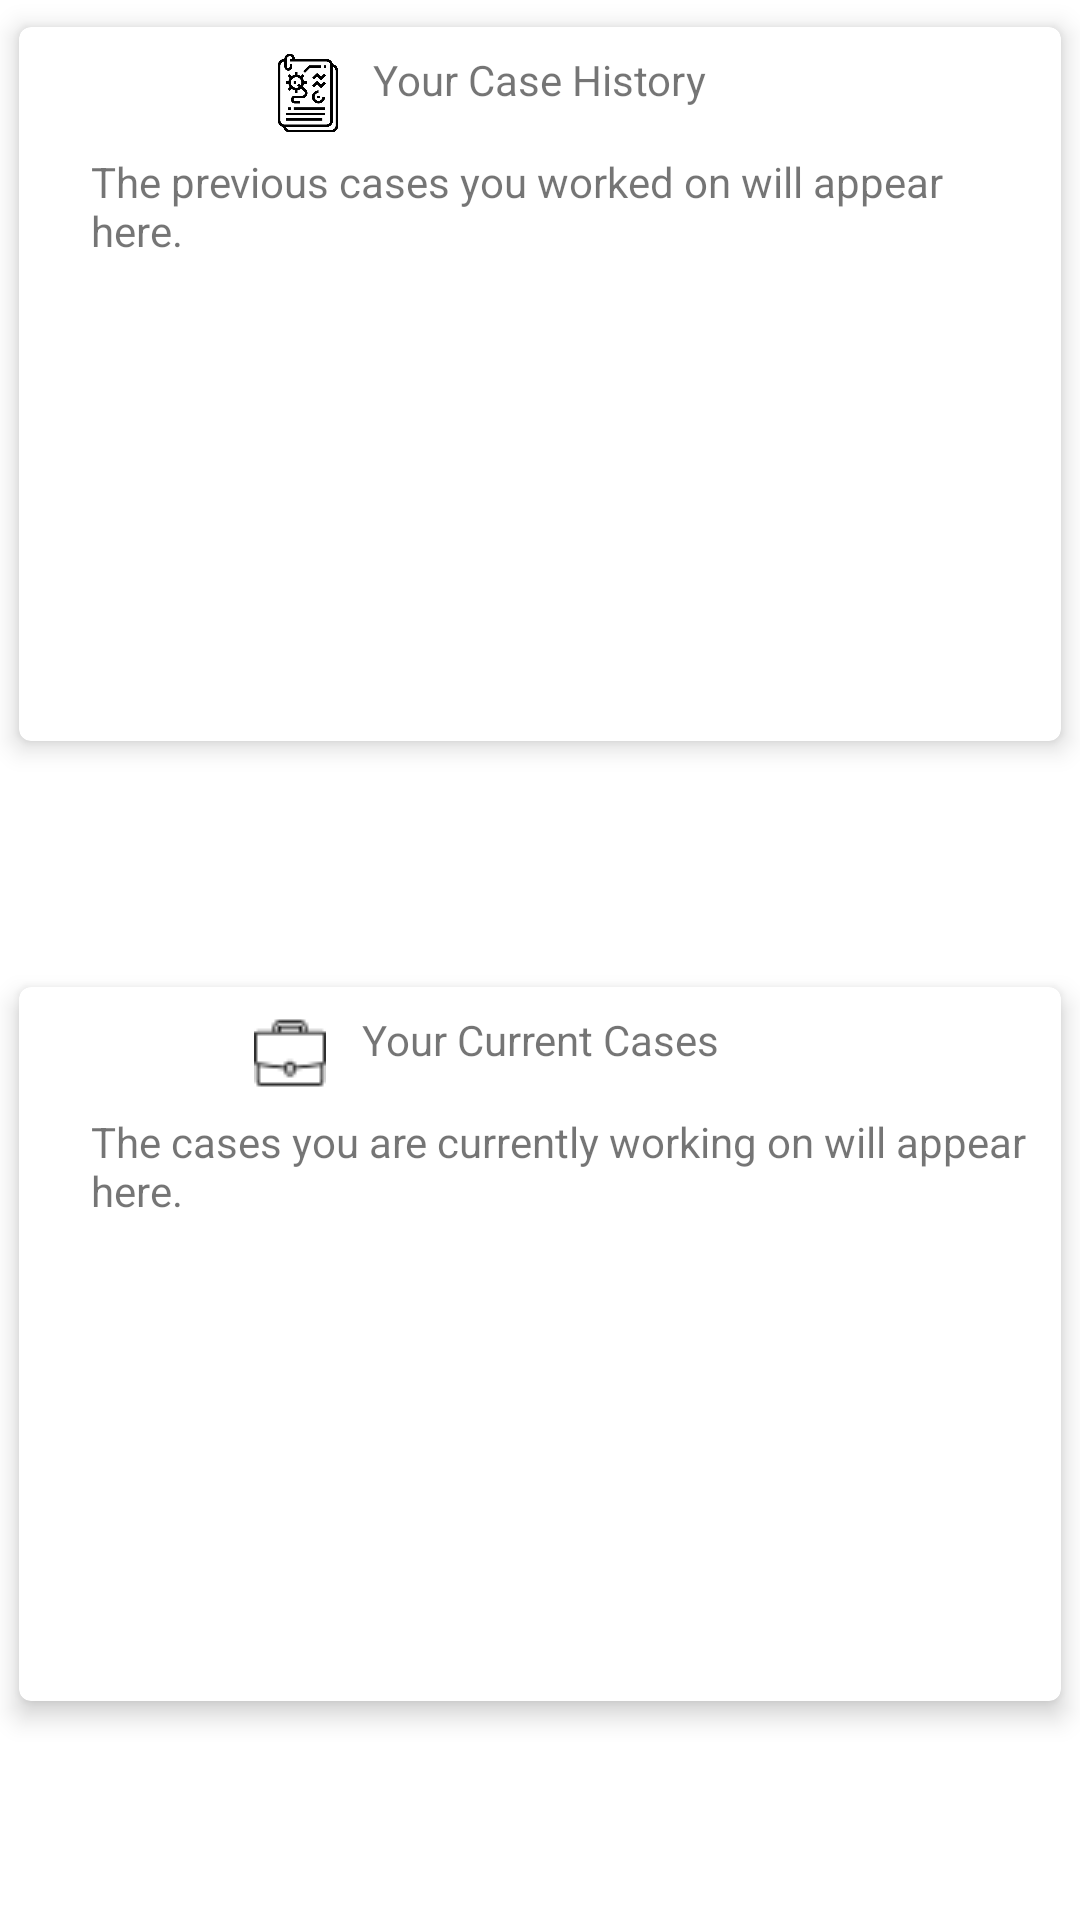

Write the Android layout XML for this screen, with the resource values it uses.
<!-- AndroidManifest.xml: application theme Theme.LawyerHiringSystem -->
<!-- res/layout/fragment_lawyer_home.xml -->
<?xml version="1.0" encoding="utf-8"?>
<FrameLayout xmlns:android="http://schemas.android.com/apk/res/android"
    xmlns:tools="http://schemas.android.com/tools"
    xmlns:card_view="http://schemas.android.com/apk/res-auto"
    android:layout_width="match_parent"
    android:layout_height="match_parent"
    android:layout_margin="25dp"
    tools:context=".fragments.LawyerHomeFragment">

    <LinearLayout
        android:layout_width="match_parent"
        android:layout_height="match_parent"
        android:orientation="vertical"
        android:weightSum="5"
        android:gravity="start">

        <androidx.cardview.widget.CardView
            android:id="@+id/lawyer_case_history"
            android:layout_gravity="center"
            android:layout_width="match_parent"
            android:layout_height="0dp"
            android:layout_weight="2"
            card_view:cardCornerRadius="4dp"
            card_view:contentPadding="8dp"
            card_view:cardElevation="5dp"
            card_view:cardUseCompatPadding="true"
            >

            <RelativeLayout
                android:layout_width="match_parent"
                android:layout_height="match_parent">

                <ImageView
                    android:layout_width="28dp"
                    android:src="@drawable/case_history"
                    android:layout_height="28dp"
                    android:layout_alignLeft="@+id/heading_lawyer_casehistory"
                    android:layout_marginLeft="-36dp" />

                <TextView
                    android:id="@+id/heading_lawyer_casehistory"
                    android:layout_width="wrap_content"
                    android:layout_height="wrap_content"
                    android:layout_gravity="center_horizontal"
                    android:layout_centerHorizontal="true"
                    android:gravity="center_horizontal"
                    android:text="Your Case History"
                    />
                <TextView
                    android:id="@+id/content_lawyer_case_history"
                    android:layout_marginTop="15dp"
                    android:layout_below="@+id/heading_lawyer_casehistory"
                    android:layout_width="match_parent"
                    android:layout_gravity="center_horizontal"
                    android:text="The previous cases you worked on will appear here."
                    android:layout_marginStart="@dimen/content_left_margin"
                    android:layout_height="wrap_content"/>

            </RelativeLayout>
        </androidx.cardview.widget.CardView>

        <Space
            android:layout_width="match_parent"
            android:layout_height="0dp"
            android:layout_weight="0.5"/>

        <androidx.cardview.widget.CardView
            android:id="@+id/lawyer_current_cases"
            android:layout_gravity="center"
            android:layout_width="match_parent"
            android:layout_height="0dp"
            android:layout_weight="2"
            card_view:cardCornerRadius="4dp"
            card_view:contentPadding="8dp"
            card_view:cardElevation="5dp"
            card_view:cardUseCompatPadding="true"
            >

            <RelativeLayout
                android:layout_width="match_parent"
                android:layout_height="match_parent">

                <ImageView
                    android:layout_width="24dp"
                    android:src="@drawable/current_case"
                    android:layout_height="28dp"
                    android:layout_alignLeft="@+id/heading_lawyer_current_case"
                    android:layout_marginLeft="-36dp" />

                <TextView
                    android:id="@+id/heading_lawyer_current_case"
                    android:layout_width="wrap_content"
                    android:layout_height="wrap_content"
                    android:layout_gravity="center_horizontal"
                    android:layout_centerHorizontal="true"
                    android:gravity="center_horizontal"
                    android:text="Your Current Cases"
                    />

                <TextView
                    android:id="@+id/content_lawyer_current_case"
                    android:layout_width="match_parent"
                    android:layout_height="wrap_content"
                    android:layout_below="@+id/heading_lawyer_current_case"
                    android:layout_gravity="center_horizontal"
                    android:layout_marginTop="15dp"
                    android:text="The cases you are currently working on will appear here."
                    android:layout_marginStart="@dimen/content_left_margin"
                     />

            </RelativeLayout>
        </androidx.cardview.widget.CardView>



    </LinearLayout>

</FrameLayout>
<!-- resources referenced by this layout -->
<resources>
  <dimen name="content_left_margin">16dp</dimen>
  <!-- drawable case_history: png bitmap (drawable-v24, 13892 bytes) -->
  <!-- drawable current_case: png bitmap (drawable-v24, 498 bytes) -->
  <style name="Theme.LawyerHiringSystem" parent="Theme.MaterialComponents.Light.NoActionBar">
          
          <item name="colorPrimary">@color/colorPrimary</item>
          <item name="colorPrimaryVariant">@color/colorAccent</item>
          <item name="colorOnPrimary">@color/white</item>
          
          <item name="colorSecondary">@color/teal_200</item>
          <item name="colorSecondaryVariant">@color/teal_700</item>
          <item name="colorOnSecondary">@color/black</item>
          
          <item name="android:statusBarColor" tools:targetApi="l">?attr/colorPrimaryVariant</item>
          
      </style>
  <color name="colorPrimary">#2196f3</color>
  <color name="colorAccent">#1e88e5</color>
  <color name="white">#FFFFFFFF</color>
  <color name="teal_200">#FF03DAC5</color>
  <color name="teal_700">#FF018786</color>
  <color name="black">#FF000000</color>
</resources>
